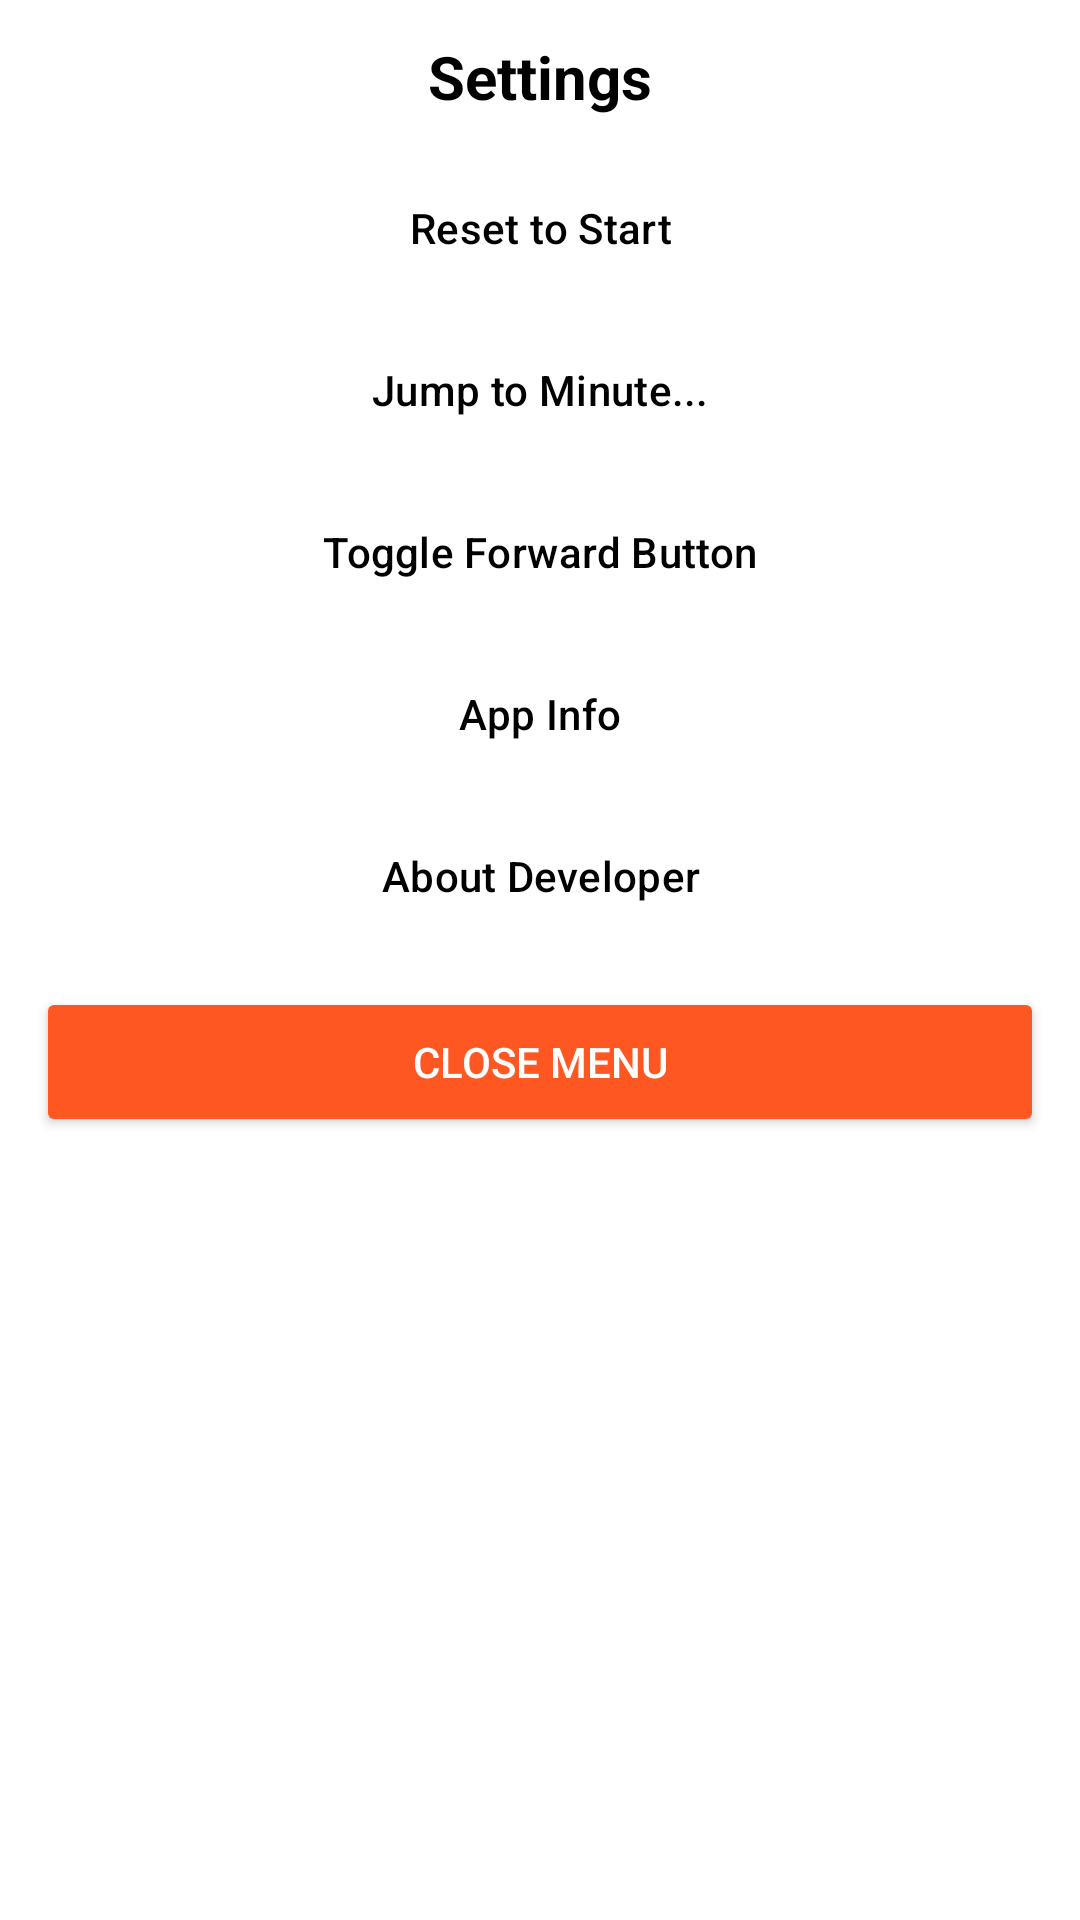

The Android layout XML behind this screen, and the referenced resources:
<!-- AndroidManifest.xml: application theme Theme.HerathWhatakPujaPlayer -->
<!-- res/layout/dialog_settings.xml -->
<?xml version="1.0" encoding="utf-8"?>
<ScrollView xmlns:android="http://schemas.android.com/apk/res/android"
    android:layout_width="match_parent"
    android:layout_height="wrap_content"
    android:background="@android:color/white">

    <LinearLayout
        android:layout_width="match_parent"
        android:layout_height="wrap_content"
        android:orientation="vertical"
        android:padding="12dp"> 
        <TextView
            android:layout_width="match_parent"
            android:layout_height="wrap_content"
            android:text="Settings"
            android:textSize="20sp"
            android:textStyle="bold"
            android:textColor="@android:color/black"
            android:layout_marginBottom="12dp"
            android:gravity="center"/>
            <Button
            android:id="@+id/btnReset"
            style="@style/Widget.Material3.Button.OutlinedButton"
            android:layout_width="match_parent"
            android:layout_height="50dp" 
            android:text="Reset to Start"
            android:textColor="@android:color/black"
            android:layout_marginBottom="4dp"/>
            <Button
            android:id="@+id/btnJump"
            style="@style/Widget.Material3.Button.OutlinedButton"
            android:layout_width="match_parent"
            android:layout_height="50dp"
            android:text="Jump to Minute..."
            android:textColor="@android:color/black"
            android:layout_marginBottom="4dp"/>

        <Button
            android:id="@+id/btnToggleForward"
            style="@style/Widget.Material3.Button.OutlinedButton"
            android:layout_width="match_parent"
            android:layout_height="50dp"
            android:text="Toggle Forward Button"
            android:textColor="@android:color/black"
            android:layout_marginBottom="4dp"/>

        <Button
            android:id="@+id/btnAppInfo"
            style="@style/Widget.Material3.Button.OutlinedButton"
            android:layout_width="match_parent"
            android:layout_height="50dp"
            android:text="App Info"
            android:textColor="@android:color/black"
            android:layout_marginBottom="4dp"/>

        <Button
            android:id="@+id/btnDeveloper"
            style="@style/Widget.Material3.Button.OutlinedButton"
            android:layout_width="match_parent"
            android:layout_height="50dp"
            android:text="About Developer"
            android:textColor="@android:color/black"
            android:layout_marginBottom="12dp"/>

        <Button
            android:id="@+id/btnCloseSettings"
            android:layout_width="match_parent"
            android:layout_height="50dp"
            android:text="Close Menu"
            android:backgroundTint="#FF5722"
            android:textColor="@android:color/white"/>

    </LinearLayout>
</ScrollView>
<!-- resources referenced by this layout -->
<resources>
  <style name="Theme.HerathWhatakPujaPlayer" parent="Base.Theme.HerathWhatakPujaPlayer" />
  <style name="Base.Theme.HerathWhatakPujaPlayer" parent="Theme.Material3.DayNight.NoActionBar">
  
          <item name="colorPrimary">@color/primary</item>
          <item name="colorPrimaryVariant">@color/primary_dark</item>
          <item name="colorOnPrimary">@color/white</item>
  
          <item name="android:statusBarColor">@color/black</item>
          <item name="android:windowLightStatusBar">false</item>
  
      </style>
  <color name="primary">#FF5722</color>
  <color name="primary_dark">#E64A19</color>
  <color name="white">#FFFFFFFF</color>
  <color name="black">#FF000000</color>
</resources>
